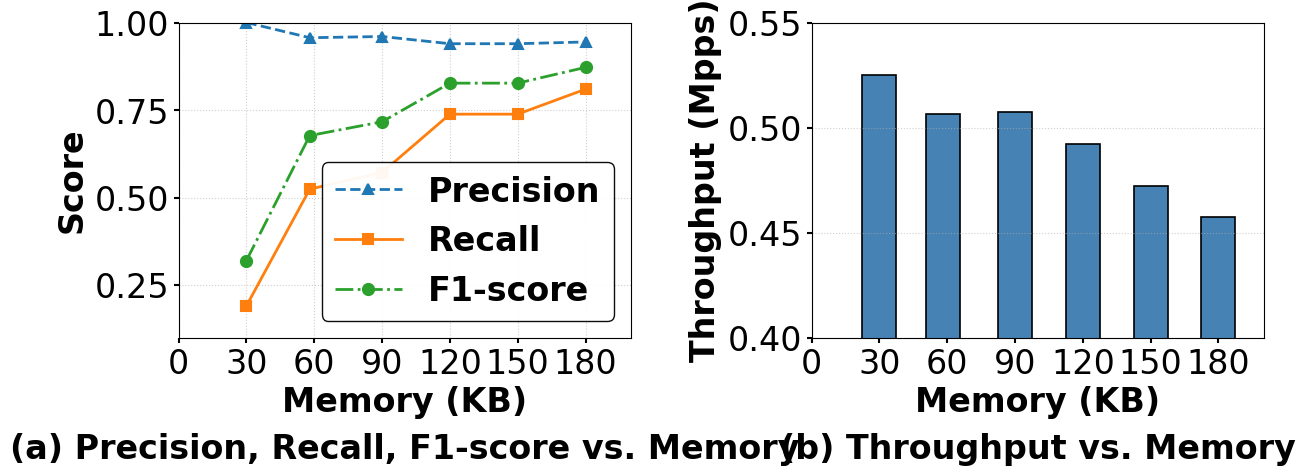

Write the Python code that produced this figure.
import pandas as pd
import matplotlib.pyplot as plt
import os

# 设置学术图表样式
plt.rcParams.update({
    'font.size': 18,
    'axes.titlesize': 24,
    'axes.labelsize': 24,
    'xtick.labelsize': 24,
    'ytick.labelsize': 24,
    'legend.fontsize': 24,
    'font.family': 'Times New Roman',
    'pdf.fonttype': 42,
    'ps.fonttype': 42,
    'text.usetex': False,
})

# 创建保存路径
os.makedirs('fig', exist_ok=True)

data='''
10000000,20,20,272,8,32,4,10,10,5,3,272,16,1.0,0.1905,0.32,19.04,30,0.5,0.5
10000000,20,40,272,8,32,4,10,20,10,3,272,16,0.9565,0.5238,0.6769,19.74,58,0.5,0.5
10000000,20,60,272,8,32,4,10,30,15,3,272,16,0.96,0.5714,0.7164,19.71,90,0.5,0.5
10000000,20,80,272,8,32,4,10,40,20,3,272,16,0.9394,0.7381,0.8267,20.32,120,0.5,0.5
10000000,20,100,272,8,32,4,10,50,25,3,272,16,0.9394,0.7381,0.8267,21.17,150,0.5,0.5
10000000,20,120,272,8,32,4,10,60,30,3,272,16,0.9444,0.8095,0.8718,21.87,180,0.5,0.5'''
columns = [
    "packet_size", "entry_size", "filter1_d", "filter1_w", "filter1_ct", "flow_id_size",
    "simi_size", "timestamp_size", "filter2_main_num", "filter2_alter_num", "cm_depth",
    "cm_width", "cm_ct", "precision", "recall", "f1-score", "insert-time", "space(KB)",
    "filter1_threshold", "filter2_threshold"
]

#df = pd.DataFrame(data, columns=columns)
df = pd.DataFrame([line.split(',') for line in data.strip().split('\n')], columns=columns)
#df = pd.DataFrame(data, columns=columns)
numeric_cols = ['space(KB)', 'precision', 'recall', 'f1-score', 'insert-time']
df[numeric_cols] = df[numeric_cols].apply(pd.to_numeric)
# 数据预处理
df['throughput'] = 10 / df['insert-time']
df_sorted = df.sort_values('space(KB)')

# 创建画布
fig, (ax1, ax2) = plt.subplots(1, 2, figsize=(14, 5), dpi=300)


# ===== 左图：P/R/F1 =====

ax1.plot(df_sorted['space(KB)'], df_sorted['precision'],
         marker='^', color='#1f77b4', linewidth=2,
         markersize=7, markeredgewidth=1.5, label='Precision',linestyle='--')

ax1.plot(df_sorted['space(KB)'], df_sorted['recall'],
         marker='s', color='#ff7f0e', linewidth=2,
         markersize=7, markeredgewidth=1.5, label='Recall')
ax1.plot(df_sorted['space(KB)'], df_sorted['f1-score'],
         marker='o', color='#2ca02c', linewidth=2,
         markersize=8, markeredgewidth=1.5, label='F1-score',linestyle='-.')



ax1.set_xlabel('Memory (KB)', fontweight='bold')
ax1.set_ylabel('Score', fontweight='bold')
#ax1.set_title('(a) Precision, Recall, F1-score vs. Memory', fontweight='bold', y=-0.4)
ax1.grid(True, linestyle=':', alpha=0.6)

# 仅左图显示 legend
ax1.legend(loc='lower right', frameon=True, edgecolor='black', framealpha=0.95,prop={'weight':'bold'})

# ===== 右图：吞吐量 =====
# ax2.plot(df_sorted['space(KB)'], df_sorted['throughput'],
#          marker='s', color='#d62728', linewidth=2,
#          markersize=8, markeredgewidth=1.5,linestyle="--")
#
# ax2.set_xlabel('Memory (KB)', fontweight='bold')
# ax2.set_ylabel('Throughput (Mpps)', fontweight='bold')
# ax2.set_title('(b) Throughput vs Memory', fontweight='bold', y=-0.3)
# ax2.grid(True, linestyle=':', alpha=0.6)

bar_colors = '#4682b4'
bar_edge_color = 'black'

ax2.bar(df_sorted['space(KB)'], df_sorted['throughput'],
        width=15,  # 控制柱宽
        color=bar_colors,
        edgecolor=bar_edge_color,
        linewidth=1.2)

ax2.set_xlabel('Memory (KB)', fontweight='bold')
ax2.set_ylabel('Throughput (Mpps)', fontweight='bold')
#ax2.set_title('(b) Throughput vs. Memory', fontweight='bold', y=-0.4)
ax2.grid(True, linestyle=':', alpha=0.6, axis='y')  # 只画横向网格线
ax1.text(0.5, -0.3, '(a) Precision, Recall, F1-score vs. Memory',
         fontsize=24, fontweight='bold', ha='center', va='top', transform=ax1.transAxes)
ax2.text(0.5, -0.3, '(b) Throughput vs. Memory',
         fontsize=24, fontweight='bold', ha='center', va='top', transform=ax2.transAxes)

# ===== 坐标范围设置 =====
for ax in [ax1, ax2]:
    ax.set_xlim(0, 200)
    ax.set_xticks(range(0, 210, 30))
    ax.tick_params(axis='both', width=1.5)

ax1.set_ylim(0.1, 1.0)
ax2.set_ylim(0.4, 0.55)

# 保存图像
fig.subplots_adjust(bottom=0.25, wspace=0.4)
plt.savefig('fig/memory_vs_f1_throughput.pdf', bbox_inches='tight', facecolor='white')
plt.show()
